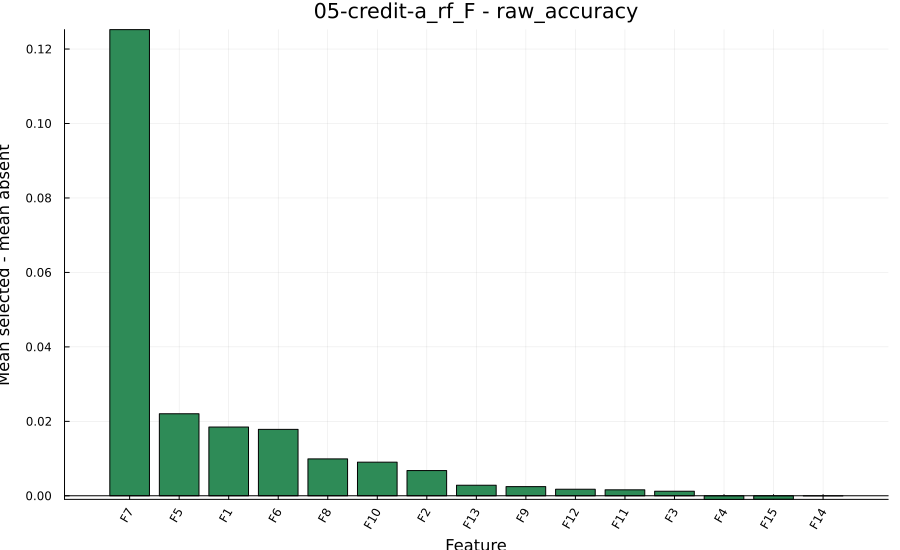

Source data for this figure (header and first rows):
feature, coefficient, main_effect, abs_main_effect
7, -0.06261, 0.1252, 0.1252
5, -0.01101, 0.02203, 0.02203
1, -0.009231, 0.01846, 0.01846
6, -0.008921, 0.01784, 0.01784
8, -0.004954, 0.009909, 0.009909
10, -0.004515, 0.009029, 0.009029
2, -0.003387, 0.006773, 0.006773
13, -0.00142, 0.00284, 0.00284
9, -0.001235, 0.00247, 0.00247
12, -0.0008772, 0.001754, 0.001754
11, -0.0008029, 0.001606, 0.001606
3, -0.0006162, 0.001232, 0.001232
4, 0.0004765, -0.000953, 0.000953
15, 0.0004496, -0.0008992, 0.0008992
14, 1.316143570151418e-5, -2.632287140302836e-5, 2.632287140302836e-5
